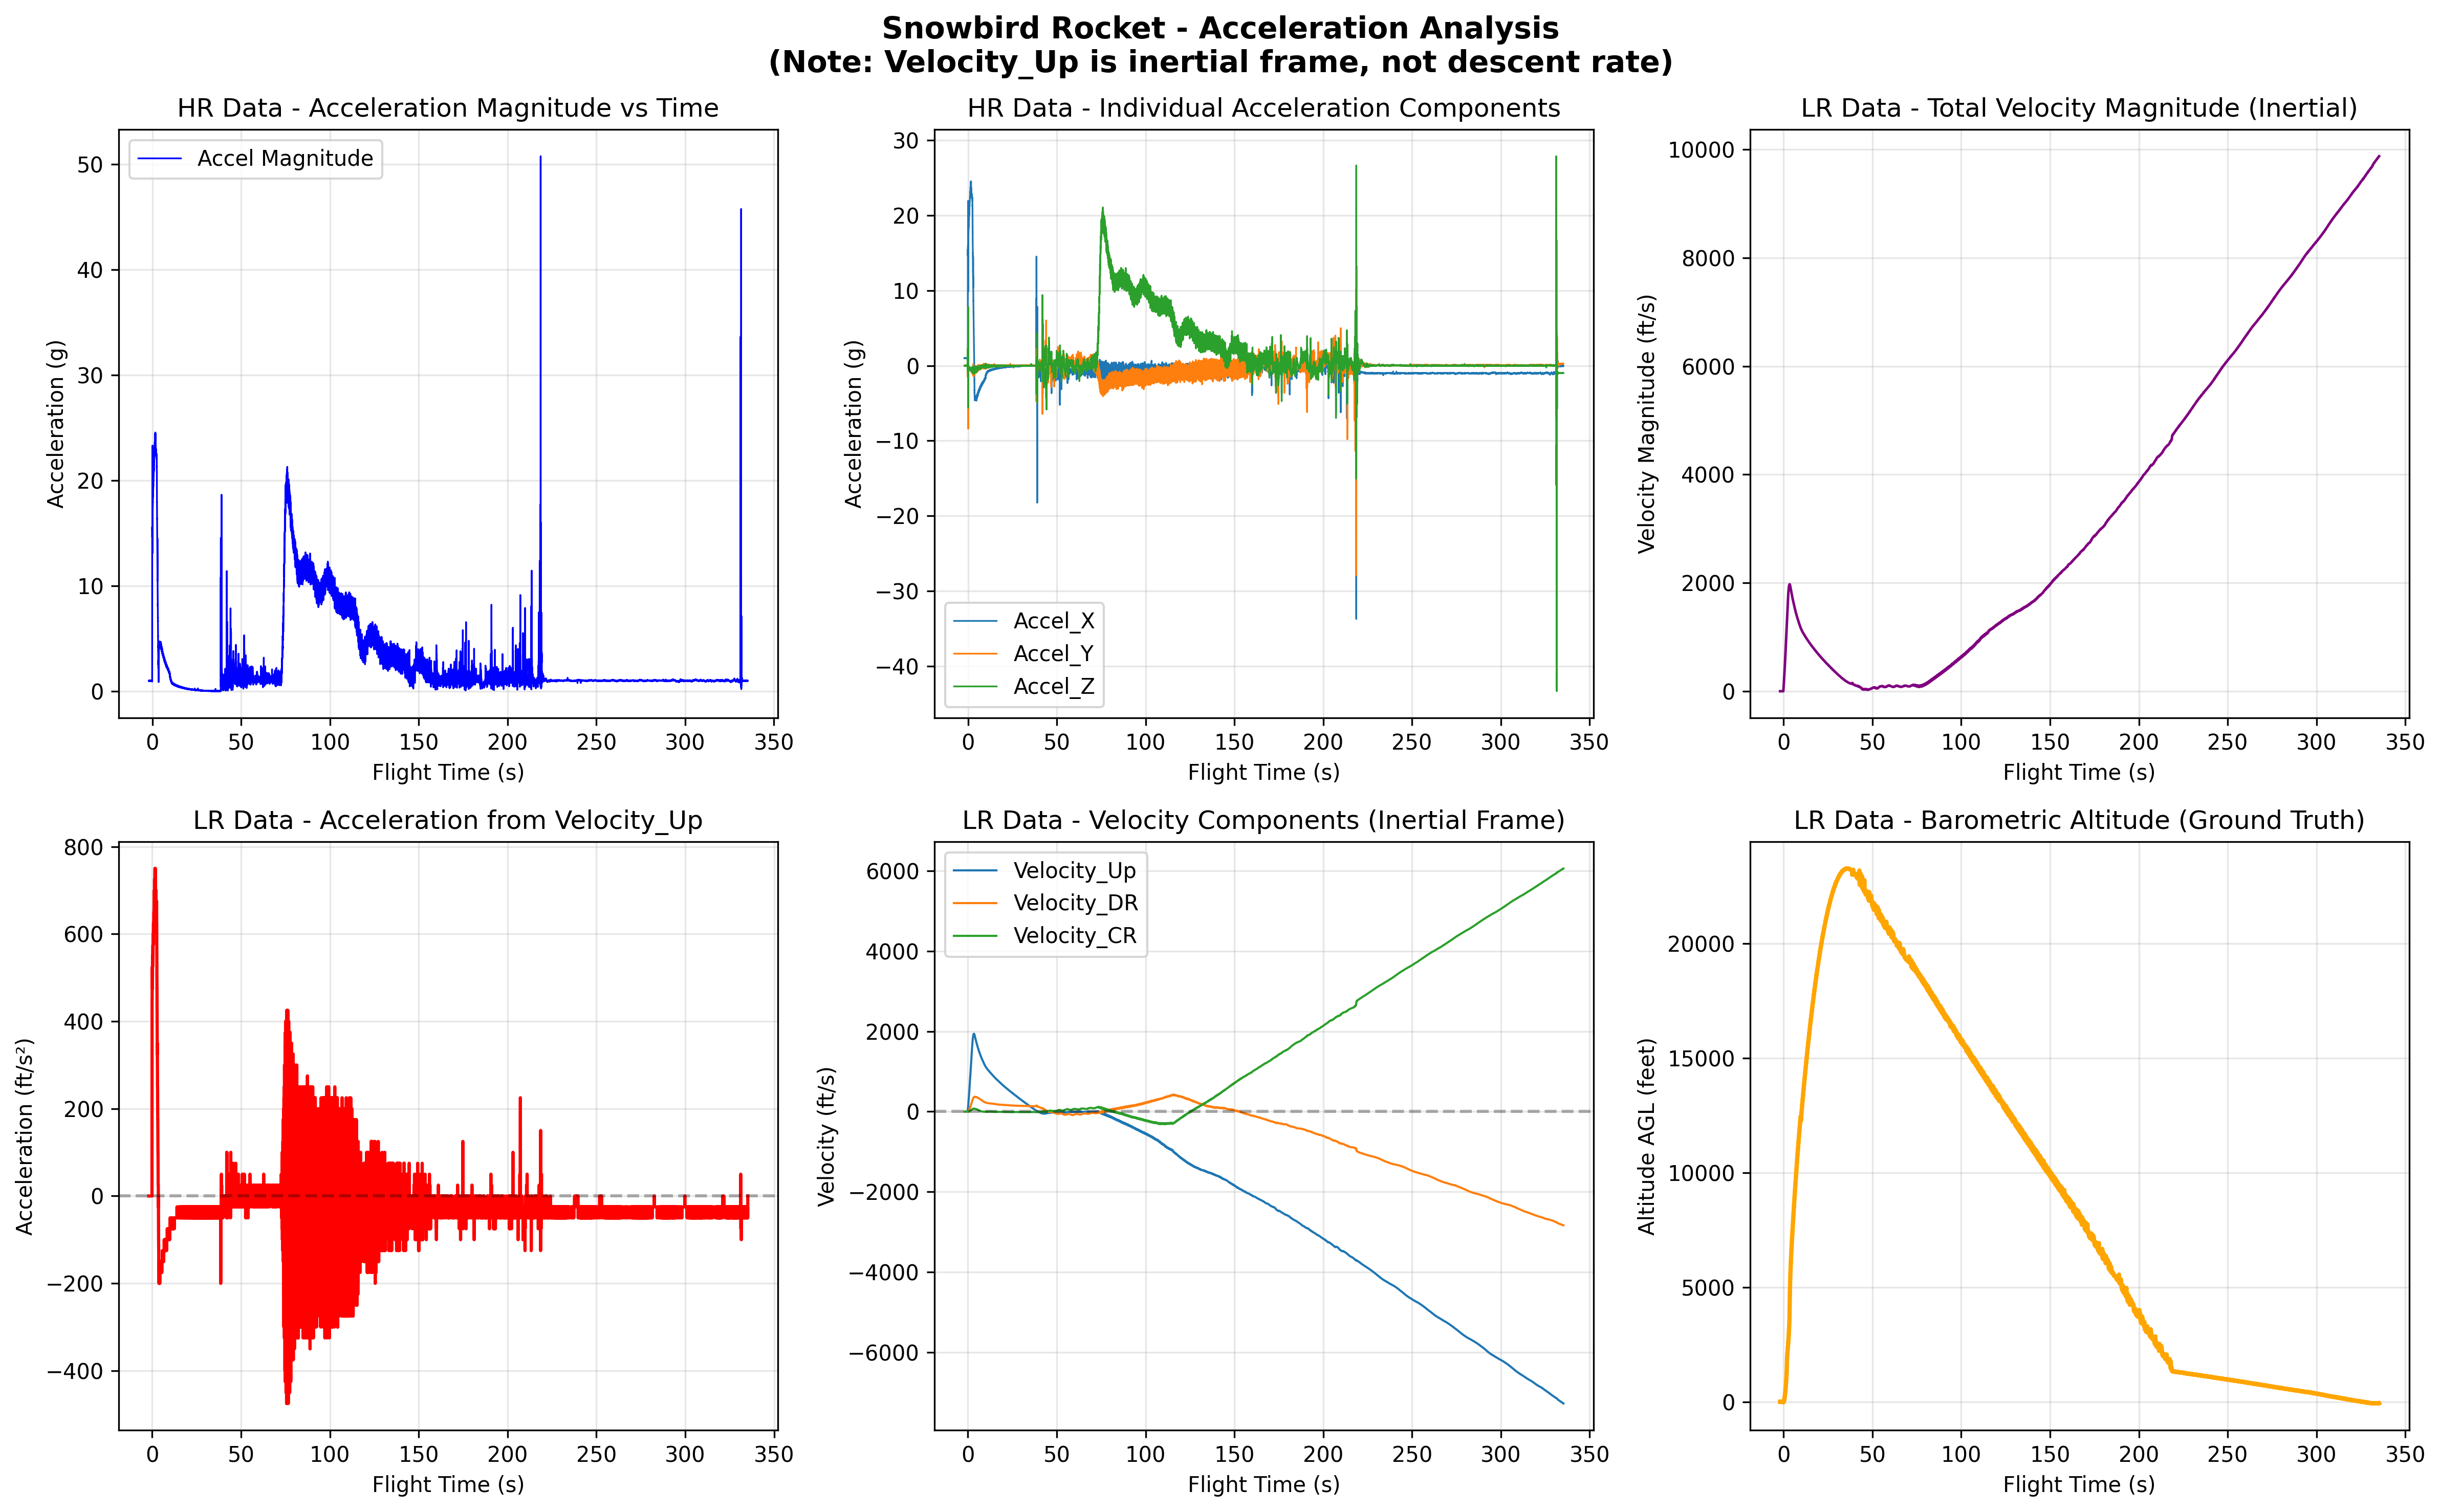

Write Python code to recreate this figure.
import pandas as pd
import matplotlib.pyplot as plt
import numpy as np
from pathlib import Path

# Set up file paths
base_path = Path(r"c:\Users\lamor\OneDrive\src\DataAnalysisSnowbirdTest")
hr_file = base_path / "SnowbirdPrim HR_03-21-2026_10_52_17.csv"
lr_file = base_path / "SnowbirdPrim LR_03-21-2026_10_52_17.csv"

# Load data
print("Loading High Rate (HR) data...")
hr_data = pd.read_csv(hr_file)

print("Loading Low Rate (LR) data...")
lr_data = pd.read_csv(lr_file)

# Calculate acceleration magnitude from HR data
print("\nCalculating acceleration from HR data...")
hr_data['Accel_Magnitude'] = np.sqrt(
    hr_data['Accel_X']**2 + hr_data['Accel_Y']**2 + hr_data['Accel_Z']**2
)

# Calculate acceleration from velocity derivatives in LR data
# NOTE: Velocity_Up is inertial frame velocity, not descent rate!
print("Calculating acceleration from velocity derivatives in LR data...")
lr_data['Accel_from_VelUp'] = np.gradient(lr_data['Velocity_Up'], lr_data['Flight_Time_(s)'])
lr_data['Accel_from_VelDR'] = np.gradient(lr_data['Velocity_DR'], lr_data['Flight_Time_(s)'])
lr_data['Accel_from_VelCR'] = np.gradient(lr_data['Velocity_CR'], lr_data['Flight_Time_(s)'])

# Calculate total inertial velocity magnitude
lr_data['Velocity_Magnitude'] = np.sqrt(lr_data['Velocity_Up']**2 + lr_data['Velocity_DR']**2 + lr_data['Velocity_CR']**2)

# Create figure with subplots
fig, axes = plt.subplots(2, 3, figsize=(16, 10))
fig.suptitle('Snowbird Rocket - Acceleration Analysis\n(Note: Velocity_Up is inertial frame, not descent rate)', 
             fontsize=14, fontweight='bold')

# Plot 1: HR Acceleration Magnitude vs Time
ax1 = axes[0, 0]
ax1.plot(hr_data['Flight_Time_(s)'], hr_data['Accel_Magnitude'], 'b-', linewidth=0.8, label='Accel Magnitude')
ax1.set_xlabel('Flight Time (s)')
ax1.set_ylabel('Acceleration (g)')
ax1.set_title('HR Data - Acceleration Magnitude vs Time')
ax1.grid(True, alpha=0.3)
ax1.legend()

# Plot 2: HR Individual Acceleration Components
ax2 = axes[0, 1]
ax2.plot(hr_data['Flight_Time_(s)'], hr_data['Accel_X'], label='Accel_X', linewidth=0.8)
ax2.plot(hr_data['Flight_Time_(s)'], hr_data['Accel_Y'], label='Accel_Y', linewidth=0.8)
ax2.plot(hr_data['Flight_Time_(s)'], hr_data['Accel_Z'], label='Accel_Z', linewidth=0.8)
ax2.set_xlabel('Flight Time (s)')
ax2.set_ylabel('Acceleration (g)')
ax2.set_title('HR Data - Individual Acceleration Components')
ax2.grid(True, alpha=0.3)
ax2.legend()

# Plot 3: LR Velocity Magnitude (Inertial)
ax3 = axes[0, 2]
ax3.plot(lr_data['Flight_Time_(s)'], lr_data['Velocity_Magnitude'], 'purple', linewidth=1.2)
ax3.set_xlabel('Flight Time (s)')
ax3.set_ylabel('Velocity Magnitude (ft/s)')
ax3.set_title('LR Data - Total Velocity Magnitude (Inertial)')
ax3.grid(True, alpha=0.3)

# Plot 4: LR Acceleration from Velocity_Up Derivative
ax4 = axes[1, 0]
ax4.plot(lr_data['Flight_Time_(s)'], lr_data['Accel_from_VelUp'], 'r-', linewidth=1.5)
ax4.axhline(y=0, color='k', linestyle='--', alpha=0.3)
ax4.set_xlabel('Flight Time (s)')
ax4.set_ylabel('Acceleration (ft/s²)')
ax4.set_title('LR Data - Acceleration from Velocity_Up')
ax4.grid(True, alpha=0.3)

# Plot 5: LR Individual Velocity Components
ax5 = axes[1, 1]
ax5.plot(lr_data['Flight_Time_(s)'], lr_data['Velocity_Up'], label='Velocity_Up', linewidth=1)
ax5.plot(lr_data['Flight_Time_(s)'], lr_data['Velocity_DR'], label='Velocity_DR', linewidth=1)
ax5.plot(lr_data['Flight_Time_(s)'], lr_data['Velocity_CR'], label='Velocity_CR', linewidth=1)
ax5.axhline(y=0, color='k', linestyle='--', alpha=0.3)
ax5.set_xlabel('Flight Time (s)')
ax5.set_ylabel('Velocity (ft/s)')
ax5.set_title('LR Data - Velocity Components (Inertial Frame)')
ax5.grid(True, alpha=0.3)
ax5.legend()

# Plot 6: LR Altitude vs Time (Ground Truth)
ax6 = axes[1, 2]
ax6.plot(lr_data['Flight_Time_(s)'], lr_data['Baro_Altitude_AGL_(feet)'], 'orange', linewidth=2)
ax6.set_xlabel('Flight Time (s)')
ax6.set_ylabel('Altitude AGL (feet)')
ax6.set_title('LR Data - Barometric Altitude (Ground Truth)')
ax6.grid(True, alpha=0.3)

plt.tight_layout()
plt.savefig(base_path / 'acceleration_vs_time_analysis.png', dpi=300, bbox_inches='tight')
print(f"\nGraph saved to: {base_path / 'acceleration_vs_time_analysis.png'}")

# Print summary statistics
print("\n" + "="*60)
print("ACCELERATION STATISTICS - HIGH RATE (HR) DATA")
print("="*60)
print(f"Accel Magnitude - Min: {hr_data['Accel_Magnitude'].min():.4f} g")
print(f"Accel Magnitude - Max: {hr_data['Accel_Magnitude'].max():.4f} g")
print(f"Accel Magnitude - Mean: {hr_data['Accel_Magnitude'].mean():.4f} g")
print(f"Accel_X - Min: {hr_data['Accel_X'].min():.4f} g, Max: {hr_data['Accel_X'].max():.4f} g")
print(f"Accel_Y - Min: {hr_data['Accel_Y'].min():.4f} g, Max: {hr_data['Accel_Y'].max():.4f} g")
print(f"Accel_Z - Min: {hr_data['Accel_Z'].min():.4f} g, Max: {hr_data['Accel_Z'].max():.4f} g")
print(f"Total HR data points: {len(hr_data)}")

print("\n" + "="*60)
print("ACCELERATION STATISTICS - LOW RATE (LR) DATA")
print("="*60)
print(f"Accel from Velocity_Up - Min: {lr_data['Accel_from_VelUp'].min():.2f} ft/s²")
print(f"Accel from Velocity_Up - Max: {lr_data['Accel_from_VelUp'].max():.2f} ft/s²")
print(f"Accel from Velocity_DR  - Min: {lr_data['Accel_from_VelDR'].min():.2f} ft/s²")
print(f"Accel from Velocity_DR  - Max: {lr_data['Accel_from_VelDR'].max():.2f} ft/s²")
print(f"\nVelocity Components (INERTIAL FRAME - not descent rate):")
print(f"Velocity_Up (vertical inertial)   - Range: {lr_data['Velocity_Up'].min():.0f} to {lr_data['Velocity_Up'].max():.0f} ft/s")
print(f"Velocity_DR (dead reckoning)      - Range: {lr_data['Velocity_DR'].min():.0f} to {lr_data['Velocity_DR'].max():.0f} ft/s")
print(f"Velocity_CR (cross-range)         - Range: {lr_data['Velocity_CR'].min():.0f} to {lr_data['Velocity_CR'].max():.0f} ft/s")
print(f"Total velocity magnitude          - Max: {lr_data['Velocity_Magnitude'].max():.0f} ft/s")
print(f"Total LR data points: {len(lr_data)}")

print("\n" + "="*60)
print("KEY OBSERVATION - Why velocity keeps accelerating:")
print("="*60)
print("Velocity_Up, Velocity_DR, and Velocity_CR are velocity components in")
print("the INERTIAL reference frame, not ground-relative descent rates.")
print("These increase in magnitude because:")
print("  1. The rocket tumbles/oscillates after parachute deployment")
print("  2. The inertial frame velocity continues changing with acceleration")
print("  3. Actual descent rate is shown by the ALTITUDE (see Plot 6)")
print()
print(f"Altitude at time 219.36s (parachute fires):  {lr_data.iloc[11050]['Baro_Altitude_AGL_(feet)']:.1f} ft")
print(f"Altitude at end of flight (335.24s):        {lr_data.iloc[-1]['Baro_Altitude_AGL_(feet)']:.1f} ft")
print(f"Descent duration with main chute:           {lr_data.iloc[-1]['Flight_Time_(s)'] - 219.36:.1f} seconds")

print("\n" + "="*60)
print("FLIGHT TIME RANGE")
print("="*60)
print(f"HR Data - Flight Time: {hr_data['Flight_Time_(s)'].min():.3f}s to {hr_data['Flight_Time_(s)'].max():.3f}s")
print(f"LR Data - Flight Time: {lr_data['Flight_Time_(s)'].min():.3f}s to {lr_data['Flight_Time_(s)'].max():.3f}s")

plt.show()
